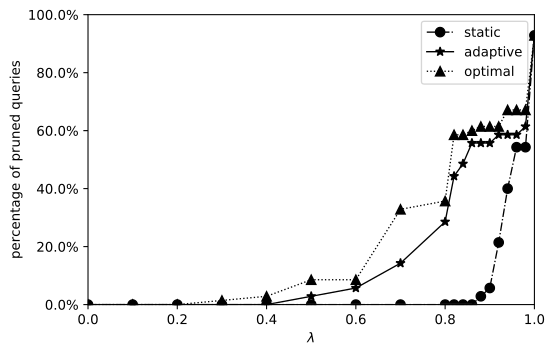

Values plotted in this chart, from the file beside it:
tradeoff, static, adaptive, optimal
0, 0, 0, 0
0.1, 0, 0, 0
0.2, 0, 0, 0
0.3, 0, 0, 1
0.4, 0, 0, 2
0.5, 0, 2, 6
0.6, 0, 4, 6
0.7, 0, 10, 23
0.8, 0, 20, 25
0.82, 0, 31, 41
0.84, 0, 34, 41
0.86, 0, 39, 42
0.88, 2, 39, 43
0.9, 4, 39, 43
0.92, 15, 41, 43
0.94, 28, 41, 47
0.96, 38, 41, 47
0.98, 38, 43, 47
1, 65, 65, 65
